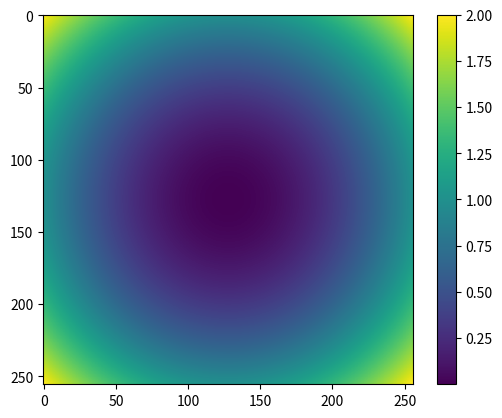

Recreate this plot in Python.
import numpy as np
from matplotlib import pyplot as plt
import os,sys
from mpl_toolkits.mplot3d import Axes3D
from matplotlib import cm
from matplotlib.ticker import LinearLocator, FormatStrFormatter

if True:
    xx,yy = np.meshgrid(np.linspace(-1,1,256),np.linspace(-1,1,256))
    im = xx**2+yy**2
    #im = np.sqrt(xx**2+yy**2)
    #im = np.exp(xx**2+yy**2)
    plt.imshow(im)
    plt.colorbar()
    plt.show()
    

if False:

    # deformation of the field due to a movement to this position:
    # -1.0/np.exp(np.sqrt(xx**2+yy**2)*self.steepness)*self.A

    x = np.linspace(-1,1,1024)
    y = -1.0/np.exp(np.sqrt(x**2)*10.0)

    plt.plot(x,y)
    plt.show()

# drift potential
if False:
    L = 51.0
    L0 = (L-1.0)/2.0
    II,JJ = np.meshgrid(np.arange(L),np.arange(L))

    l = 1.0

    u = l*L*(((II-L0)/L0)**2 + ((JJ-L0)/L0)**2)
    plt.imshow(u)
    plt.show()

# saccade potential
if False:
    L = 51.0
    L0 = (L-1.0)/2.0
    II,JJ = np.meshgrid(np.arange(L),np.arange(L))

    X = 2.0

    i1 = 25.0
    j1 = 25.0

    t1 = X*L
    t2 = ((II-i1)/L0)**2
    t3 = ((JJ-j1)/L0)**2
    #u1 = X*L*(((II-i1)/L0)**2 * ((JJ-j1)/L0)**2)
    plt.imshow(t2*t3)
    plt.autoscale(False)
    plt.plot(i1,j1,'ks')
    plt.colorbar()
    plt.show()


